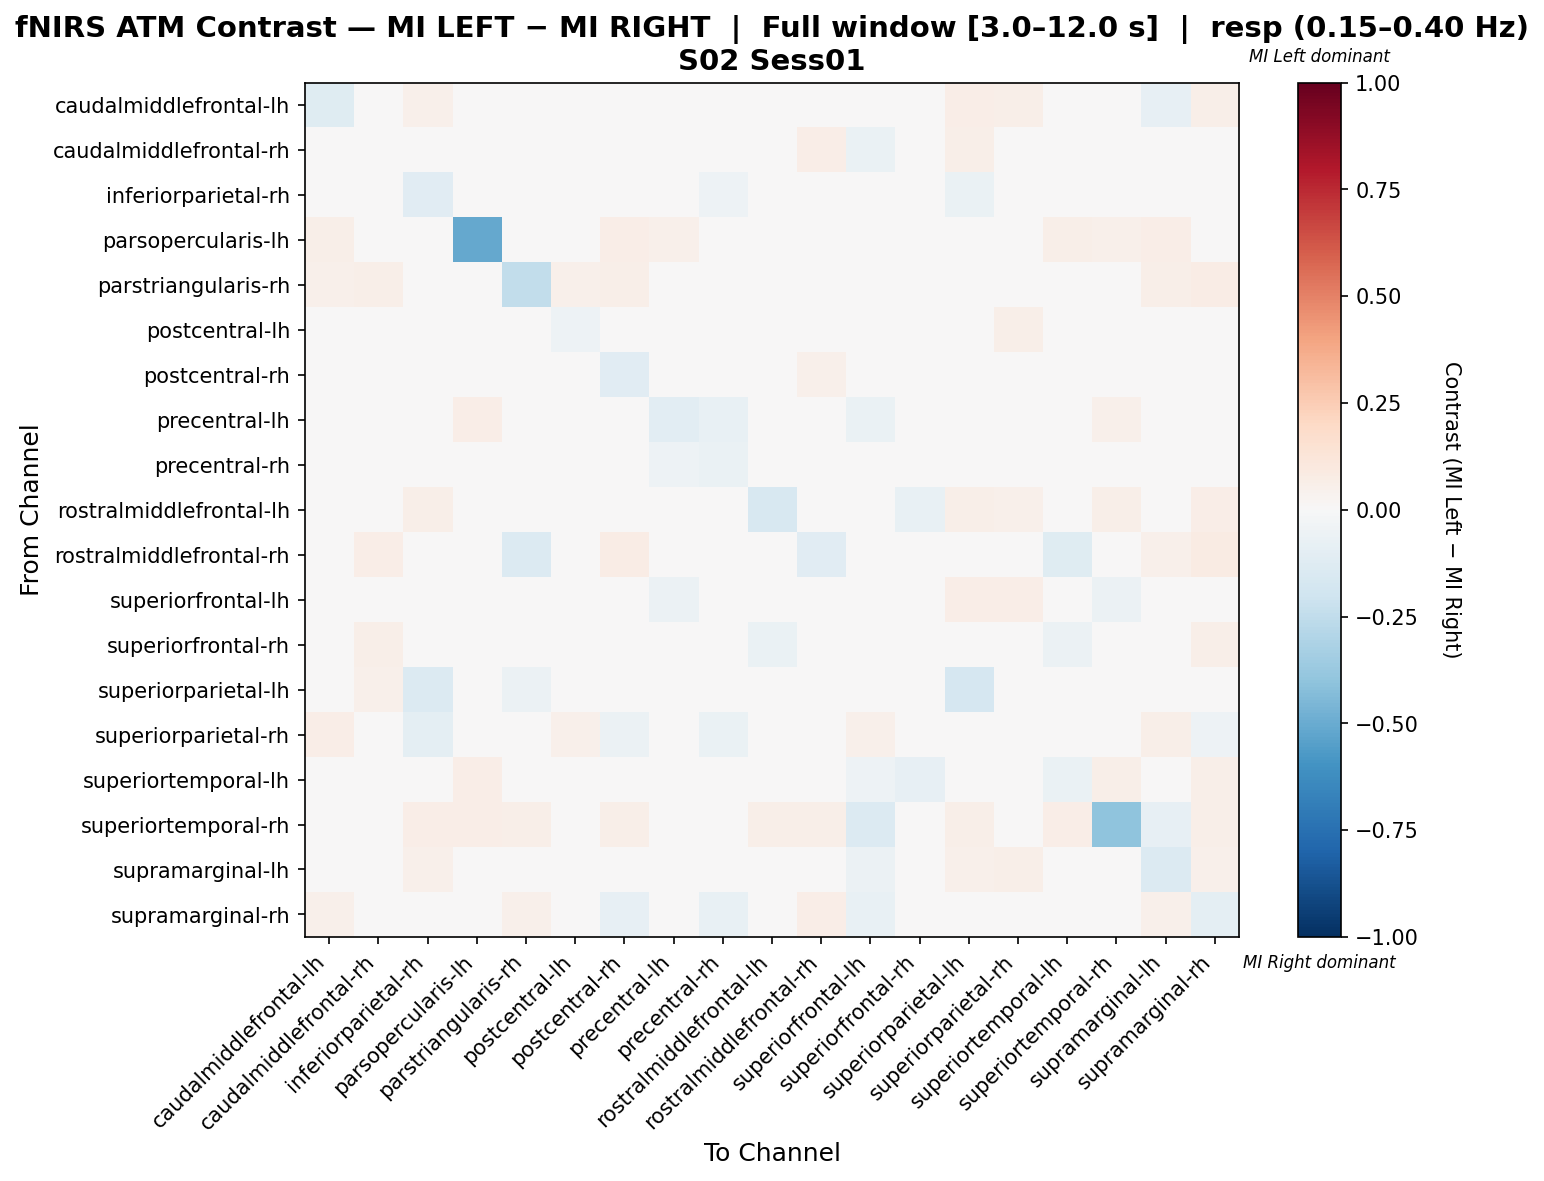

Source data for this figure (header and first rows):
, caudalmiddlefrontal-lh, caudalmiddlefrontal-rh, inferiorparietal-rh, parsopercularis-lh, parstriangularis-rh, postcentral-lh, postcentral-rh, precentral-lh, precentral-rh, rostralmiddlefrontal-lh, rostralmiddlefrontal-rh, superiorfrontal-lh, superiorfrontal-rh, superiorparietal-lh, superiorparietal-rh, superiortemporal-lh, superiortemporal-rh, supramarginal-lh, supramarginal-rh
caudalmiddlefrontal-lh, -0.1194, -0.002905, 0.05263, 0.03258, 0.03759, -0.03093, 0.009569, -0.01031, 0.02723, -0.02546, 0.0401, -0.0434, -0.01037, 0.07018, 0.06015, -0.01789, -0.04061, -0.0839, 0.05514
caudalmiddlefrontal-rh, -0.01392, -0.04318, 0.03988, 0.02454, 0.04601, -0.03542, 0.001418, -0.04611, -0.04311, -0.02309, 0.06442, -0.06458, 0.01524, 0.06135, 0.02144, -0.04611, 0.02761, -0.02774, 0.04136
inferiorparietal-rh, 0.0492, 0.02226, -0.1115, 0.008583, -0.02944, 0.007535, 0.01352, -0.008733, -0.05379, 0.03293, 0.02355, 0.03593, 0.007934, -0.06747, -0.01447, -0.005739, 0.03293, 0.04621, 0.01053
parsopercularis-lh, 0.0583, 0.03587, 0.0288, -0.5141, 0.005088, 0.04933, 0.06278, 0.05381, -0.04683, -0.04234, 0.005088, 0.008969, 0.01794, 0.04355, 0.03458, 0.0583, 0.05381, 0.06278, 0.02432
parstriangularis-rh, 0.05063, 0.05696, -0.02182, 0.001751, -0.2464, 0.05063, 0.06013, -0.007743, 0.003771, -0.005723, -0.04107, 0.01899, -0.04511, -0.03562, 0.03252, -0.03649, 0.03481, 0.05696, 0.07278
postcentral-lh, -0.0249, -0.009562, 0.01658, 0.02056, 0.03448, -0.05341, 0.01261, -0.04319, 0.008532, -0.02358, 0.03695, -0.02746, -0.00227, 0.03714, 0.05836, -0.01051, -0.01051, -0.04537, 0.02558
postcentral-rh, 1.5535669898092408e-05, -0.01156, -0.002532, 0.03241, 0.04167, 0.004645, -0.1134, -0.02823, 1.5535669898092408e-05, 0.005329, 0.05324, -0.0229, 0.001631, 0.02894, 0.004412, 0.0009321, 0.01875, 0.01552, -0.02891
precentral-lh, 0.02251, -0.0289, 0.007181, 0.06701, 0.01057, -0.03053, -0.00652, -0.1091, -0.07327, 0.04476, 0.01912, -0.06838, -0.02388, 0.03621, 0.03445, -0.001366, 0.05331, 0.01912, 0.02767
precentral-rh, 0.03315, -0.02104, -0.01772, -0.01033, 0.007574, 0.01884, 0.01922, -0.05391, -0.06689, -0.004455, 0.02112, -0.004174, 0.01563, 0.03353, 0.01193, -0.03742, 0.02302, 0.02803, 0.003878
rostralmiddlefrontal-lh, -0.02691, -0.007935, 0.06091, 0.02208, 0.01745, -0.02228, 0.007294, 0.017, -0.002858, -0.1619, 0.03686, -0.04854, -0.07634, 0.06091, 0.05076, -0.02646, 0.05584, -0.02183, 0.06599
rostralmiddlefrontal-rh, 0.04645, 0.06831, -0.01405, -0.01889, -0.1344, 0.04645, 0.07104, -0.04137, -0.01678, -0.01616, -0.1098, 0.01913, 0.0139, 0.02607, 0.02061, -0.1244, 0.03005, 0.05191, 0.08197
superiorfrontal-lh, 0.02901, -0.0341, 0.04367, 0.008734, 0.01747, 0.01314, 0.007174, -0.05556, 0.02027, -0.03968, 0.02183, -0.03961, 0.004783, 0.0655, 0.0655, -0.04762, -0.05556, -0.02537, 0.0004159
superiorfrontal-rh, 0.01282, 0.05726, -0.01909, 0.01481, -0.01538, -0.009117, 0.009402, -0.03533, 0.02507, -0.06325, 0.04843, -0.003134, -0.03504, -0.009117, 0.01026, -0.06097, 0.007407, 0.004274, 0.06068
superiorparietal-lh, 0.04915, 0.05205, -0.1399, 0.005313, -0.05991, 0.006863, 0.02261, 0.0173, 0.002408, 0.0173, 0.04384, 0.04384, -0.009409, -0.1667, 0.01251, 0.02004, 0.0274, 0.03631, 0.01901
superiorparietal-rh, 0.06897, -0.01459, -0.0955, 0.008509, 0.01713, 0.05012, -0.0609, 0.002762, -0.06378, 0.02874, 0.02, 0.05172, 0.002762, -0.006083, -0.04803, 0.002762, 0.02874, 0.06034, -0.05366
superiortemporal-lh, 0.002437, -0.02334, 0.02825, 0.06701, -0.01566, -0.007872, 0.0231, -0.007912, -0.03888, -0.02342, -0.007912, -0.05426, -0.08271, 0.0386, 0.03604, -0.06477, 0.06186, 0.007592, 0.06186
superiortemporal-rh, -0.03857, 0.0396, 0.06436, 0.06436, 0.05941, -0.02521, 0.05941, -0.01036, 0.04455, 0.05941, 0.05941, -0.1395, 0.009901, 0.05941, 0.0495, 0.06436, -0.3993, -0.08013, 0.05941
supramarginal-lh, -0.04623, -0.006205, 0.0502, 0.03636, 0.04156, -0.03754, 0.03281, -0.006151, 0.00938, -0.02698, 0.04416, -0.05741, -0.002706, 0.05274, 0.05714, -0.01744, -0.04087, -0.1348, 0.05195
supramarginal-rh, 0.05385, -0.03883, 0.002015, 0.01209, 0.05385, -0.0005495, -0.08462, -0.01941, -0.07198, 0.03846, 0.06667, -0.07381, 0.03938, 0.0326, -0.02179, 0.03077, 0.02821, 0.05385, -0.1007
